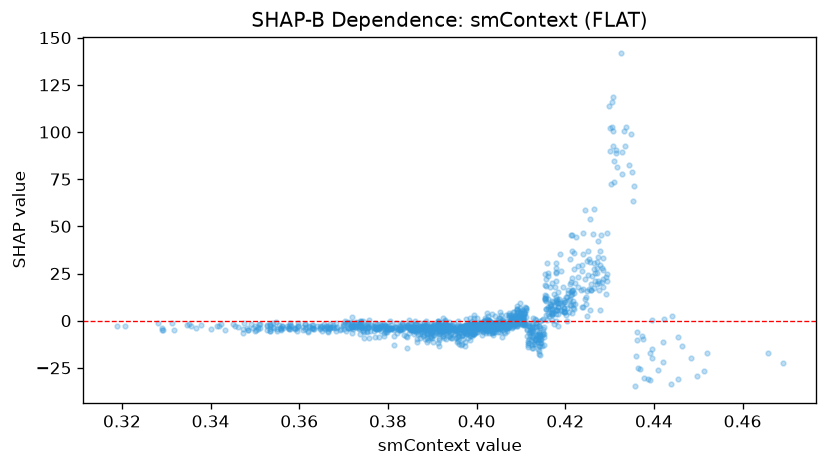

The table this chart was drawn from, first rows:
feature_value, shap_value
0.3978, -4.495
0.4088, -1.568
0.4464, -13.27
0.436, -18.79
0.4124, -3.209
0.4168, 3.855
0.3974, -2.502
0.399, -2.299
0.4102, -1.985
0.4512, -26.5
0.469, -22.36
0.4658, -16.93
0.4496, -29.59
0.452, -17.3
0.4484, -19.62
0.3496, -4.094
0.367, -4.096
0.3996, -2.845
0.3978, -2.667
0.3656, -1.934
0.345, -1.588
0.3614, -2.012
0.3414, -3.085
0.3508, -3.129
0.354, -1.492
0.3482, -3.973
0.3542, -4.034
0.3572, -2.926
0.3596, -3.056
0.3558, -4.644
0.3558, -4.849
0.3508, -4.537
0.382, -6.452
0.3346, -2.523
0.329, -3.724
0.3594, -5.314
0.35, -3.048
0.3682, -3.84
0.355, -5.646
0.35, -5.491
0.3472, -6.408
0.366, -3.266
0.3556, -4.141
0.3664, -5.964
0.3706, -5.736
0.373, -1.867
0.3744, -4.882
0.3846, -2.18
0.3966, -5.132
0.3904, -3.667
0.3758, -9.068
0.3872, -4.071
0.3432, -5.174
0.3314, -1.075
0.3188, -3.038
0.3554, -2.515
0.3472, -4.316
0.3756, -3.007
0.3698, -3.006
0.3784, -3.054
... 1,254 more rows
